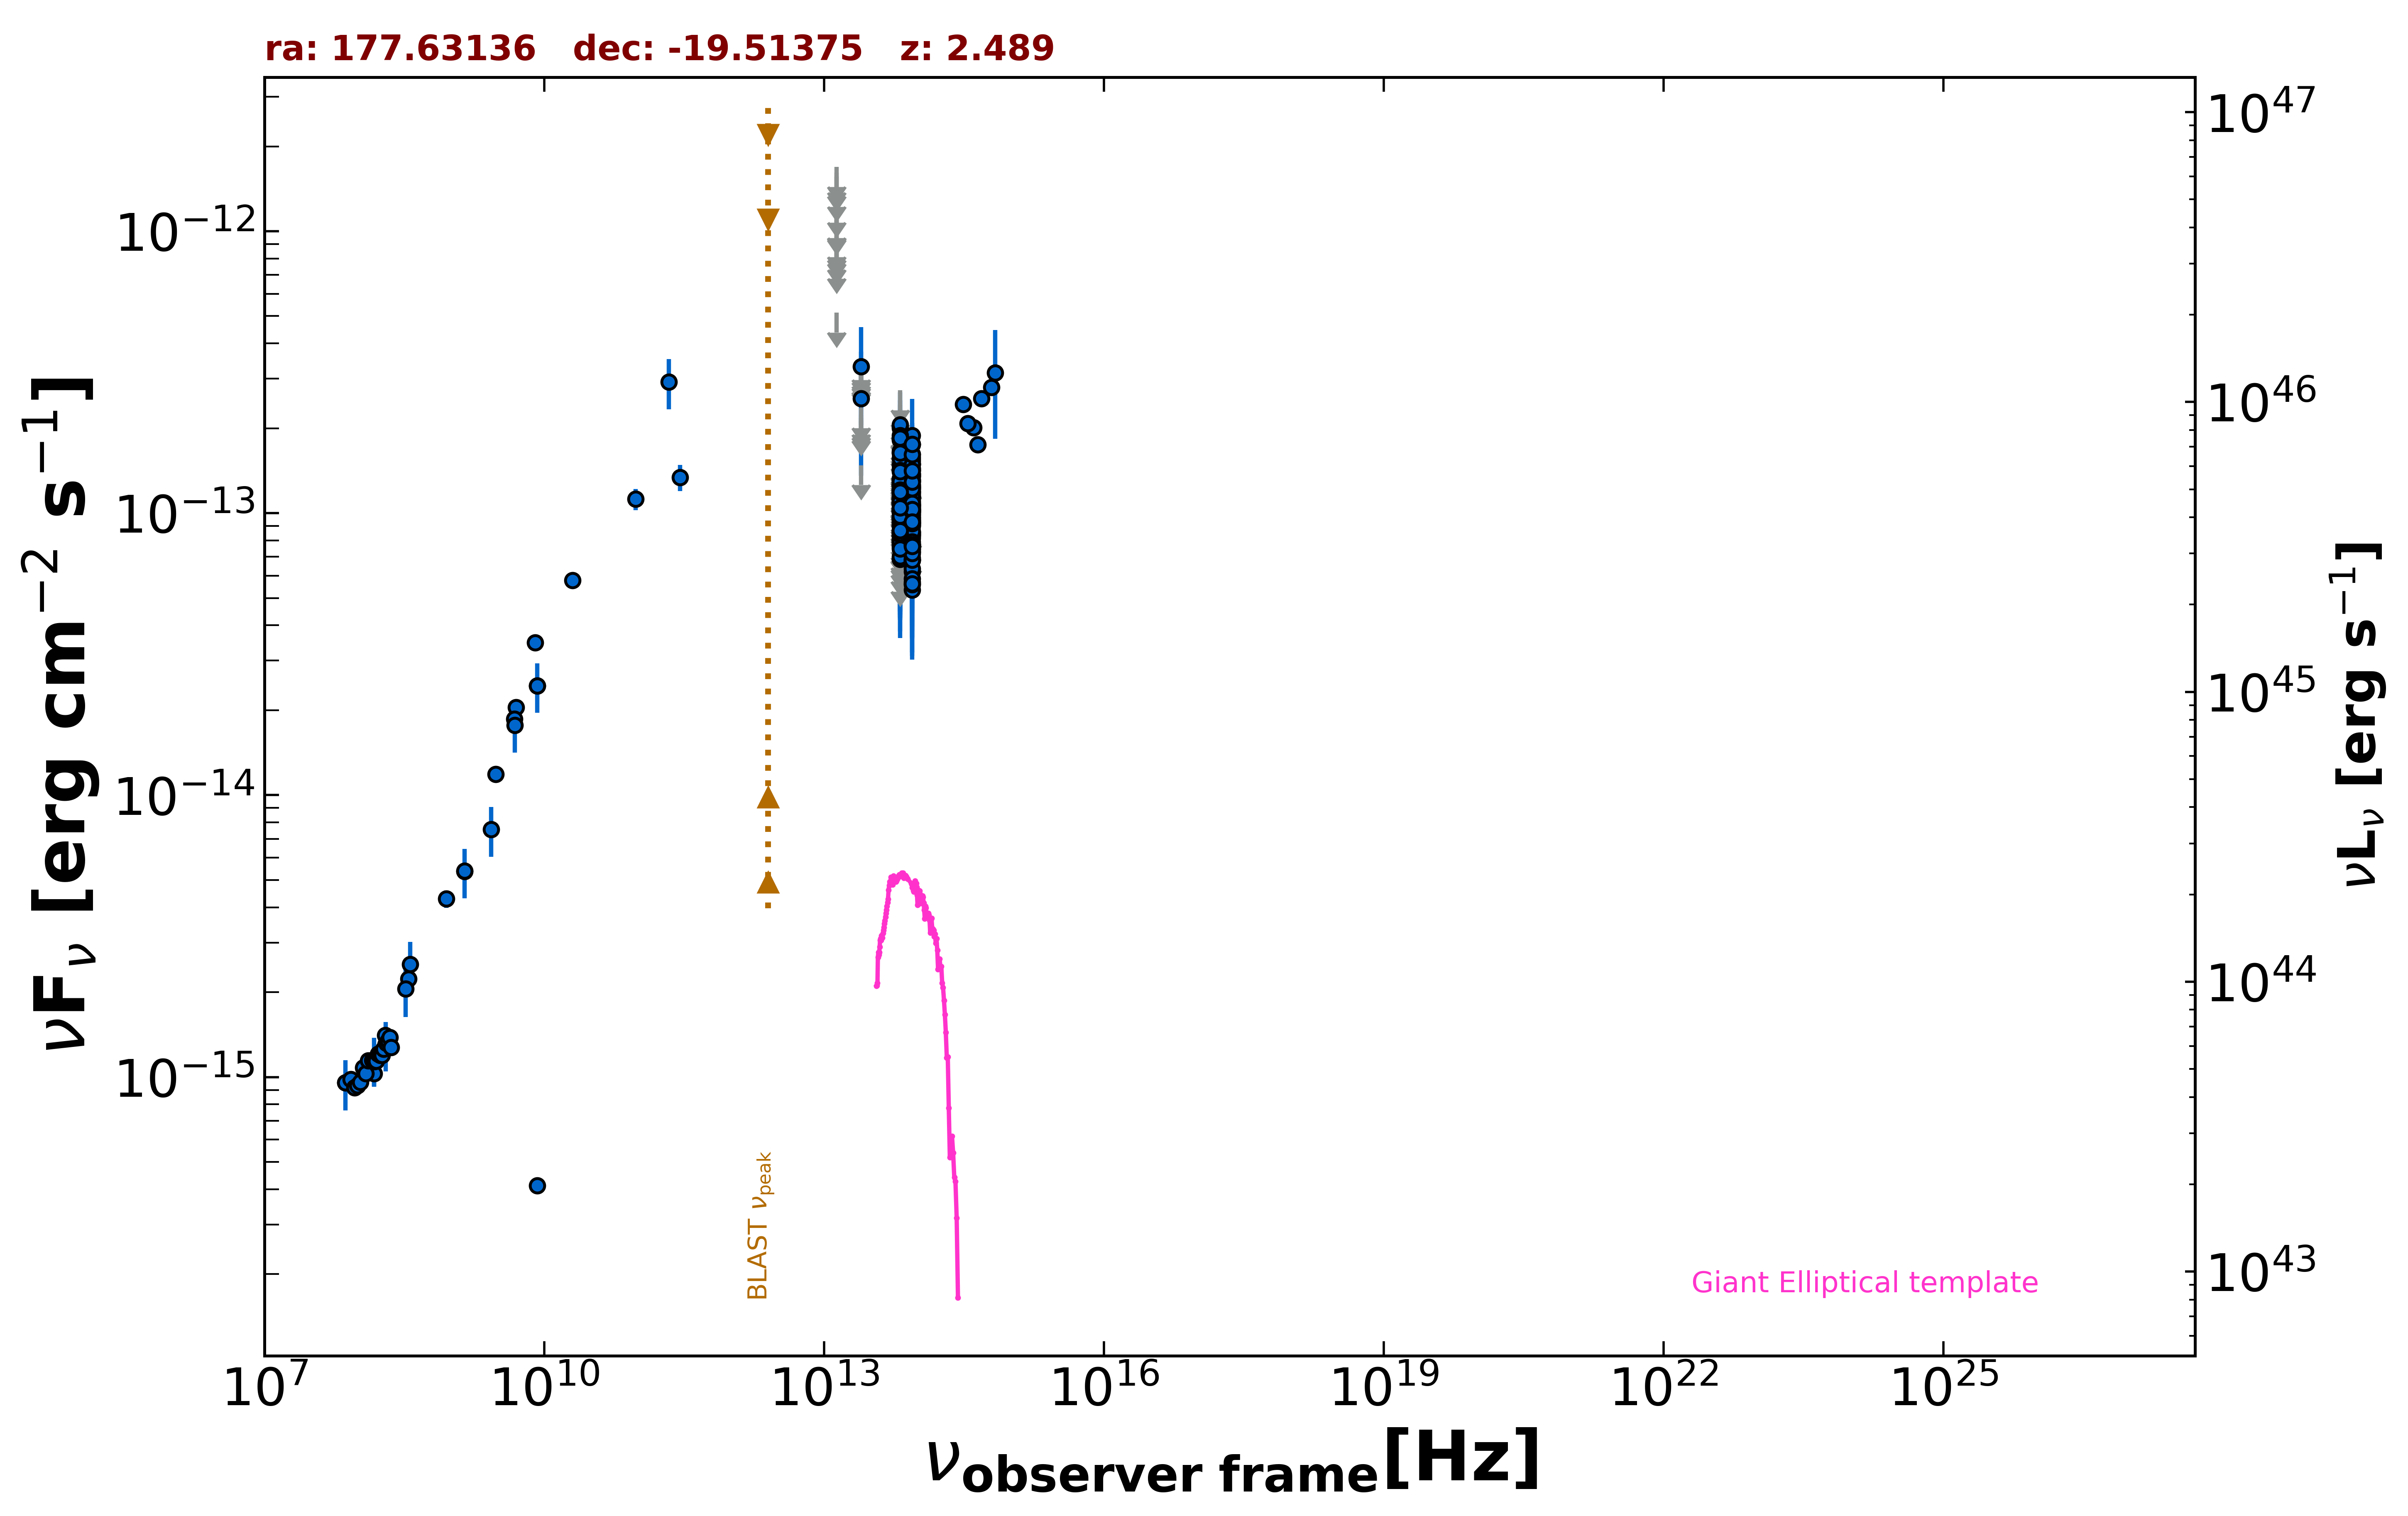

Values plotted in this chart, from the file beside it:
freq., flux, err_flux, MJD_start, MJD_end, flag, catalog, reference
1.400e+09, 5.370e-15, 1.610e-16, 55000, 55000, , NVSS, Condon et al. 1998  AJ  115  1693
8.870e+08, 4.287e-15, 3.040e-16, 55000, 55000, , RACS, Hale et al. 2021  PASA  38  e058
3.000e+09, 1.187e-14, 3.000e-17, 55000, 55000, , VLASSQL, Gordon et al. 2021  ApJS  255  30
1.500e+08, 1.028e-15, 1.031e-16, 55000, 55000, , TGSS150, Intema et al. 2017  A&A  598  A781
7.400e+07, 9.546e-16, 5.930e-17, 55000, 55000, , VLSSR, Lane et al. 2014  MNRAS  440 327
3.520e+08, 2.228e-15, 1.300e-17, 55000, 55000, , WISH352, De Bruce et al. 2002  A&A  394  59
5.000e+09, 2.050e-14, 1.050e-15, 55000, 55000, , AT20G, Murphy et al. 2010  MNRAS  402  2403
8.000e+09, 3.472e-14, 1.840e-15, 55000, 55000, , AT20G, Murphy et al. 2010  MNRAS  402  2403
2.000e+10, 5.780e-14, 3.800e-15, 55000, 55000, , AT20G, Murphy et al. 2010  MNRAS  402  2403
8.400e+09, 4.116e-16, 0.000e+00, 55000, 55000, , CRATES, Healey et al. 2007  ApJS  171  61
8.400e+09, 2.442e-14, 0.000e+00, 55000, 55000, , CRATES, Healey et al. 2007  ApJS  171  61
4.800e+09, 1.862e-14, 1.105e-15, 55000, 55000, , PMN, Griffith et al. 1993-1996  VizieR  VIII/…
2.850e+11, 1.339e-13, 1.425e-14, 57025, 57025, , ALMA, Bonato et al. 2019  MNRAS  485  1188
9.504e+10, 1.121e-13, 9.550e-15, 57025, 57025, , ALMA, Bonato et al. 2019  MNRAS  485  1188
2.170e+11, 2.925e-13, 5.910e-14, 55000, 55000, , PCCS2217, GHz The Planck Collaboration 2018  A&A  …
8.817e+13, 9.212e-14, 2.105e-15, 55000, 55000, , UNWISE, Schlafly et al. 2019  ApJS  240  30
6.517e+13, 7.816e-14, 3.435e-15, 55000, 55000, , UNWISE, Schlafly et al. 2019  ApJS  240  30
8.817e+13, 1.142e-13, 5.550e-15, 55000, 55000, , WISE, Wright et al. 2010  AJ  140  1868
6.517e+13, 1.126e-13, 9.250e-15, 55000, 55000, , WISE, Wright et al. 2010  AJ  140  1868
2.498e+13, 1.480e-13, 0.000e+00, 55000, 55000, UL, WISE, Wright et al. 2010  AJ  140  1868
1.363e+13, 5.138e-13, 0.000e+00, 55000, 55000, UL, WISE, Wright et al. 2010  AJ  140  1868
8.817e+13, 1.754e-13, 3.365e-14, 57550, 57550, , NEOWISE, Mainzer et al. 2014  ApJ  792  30
6.517e+13, 1.161e-13, 0.000e+00, 57550, 57550, UL, NEOWISE, Mainzer et al. 2014  ApJ  792  30
8.817e+13, 1.298e-13, 2.170e-14, 57551, 57551, , NEOWISE, Mainzer et al. 2014  ApJ  792  30
6.517e+13, 1.285e-13, 0.000e+00, 57551, 57551, UL, NEOWISE, Mainzer et al. 2014  ApJ  792  30
8.817e+13, 8.129e-14, 2.681e-14, 57553, 57553, , NEOWISE, Mainzer et al. 2014  ApJ  792  30
6.517e+13, 1.324e-13, 5.554e-14, 57553, 57553, , NEOWISE, Mainzer et al. 2014  ApJ  792  30
8.817e+13, 1.265e-13, 2.530e-14, 57554, 57554, , NEOWISE, Mainzer et al. 2014  ApJ  792  30
6.517e+13, 1.124e-13, 5.199e-14, 57554, 57554, , NEOWISE, Mainzer et al. 2014  ApJ  792  30
8.817e+13, 7.580e-14, 2.605e-14, 57550, 57550, , NEOWISE, Mainzer et al. 2014  ApJ  792  30
6.517e+13, 8.021e-14, 3.325e-14, 57550, 57550, , NEOWISE, Mainzer et al. 2014  ApJ  792  30
8.817e+13, 1.044e-13, 2.614e-14, 57553, 57553, , NEOWISE, Mainzer et al. 2014  ApJ  792  30
6.517e+13, 2.002e-13, 5.140e-14, 57553, 57553, , NEOWISE, Mainzer et al. 2014  ApJ  792  30
8.817e+13, 9.666e-14, 2.852e-14, 57553, 57553, , NEOWISE, Mainzer et al. 2014  ApJ  792  30
6.517e+13, 1.393e-13, 0.000e+00, 57553, 57553, UL, NEOWISE, Mainzer et al. 2014  ApJ  792  30
8.817e+13, 1.500e-13, 3.360e-14, 57550, 57550, , NEOWISE, Mainzer et al. 2014  ApJ  792  30
6.517e+13, 1.031e-13, 0.000e+00, 57550, 57550, UL, NEOWISE, Mainzer et al. 2014  ApJ  792  30
8.817e+13, 1.498e-13, 2.395e-14, 57550, 57550, , NEOWISE, Mainzer et al. 2014  ApJ  792  30
6.517e+13, 8.315e-14, 3.848e-14, 57550, 57550, , NEOWISE, Mainzer et al. 2014  ApJ  792  30
8.817e+13, 1.107e-13, 2.353e-14, 57550, 57550, , NEOWISE, Mainzer et al. 2014  ApJ  792  30
6.517e+13, 1.135e-13, 3.692e-14, 57550, 57550, , NEOWISE, Mainzer et al. 2014  ApJ  792  30
8.817e+13, 7.650e-14, 2.987e-14, 57554, 57554, , NEOWISE, Mainzer et al. 2014  ApJ  792  30
6.517e+13, 1.477e-13, 0.000e+00, 57554, 57554, UL, NEOWISE, Mainzer et al. 2014  ApJ  792  30
8.817e+13, 1.487e-13, 2.230e-14, 57550, 57550, , NEOWISE, Mainzer et al. 2014  ApJ  792  30
6.517e+13, 1.257e-13, 3.349e-14, 57550, 57550, , NEOWISE, Mainzer et al. 2014  ApJ  792  30
8.817e+13, 1.027e-13, 2.983e-14, 57550, 57550, , NEOWISE, Mainzer et al. 2014  ApJ  792  30
6.517e+13, 1.816e-13, 5.220e-14, 57550, 57550, , NEOWISE, Mainzer et al. 2014  ApJ  792  30
8.817e+13, 1.888e-13, 6.525e-14, 57551, 57551, , NEOWISE, Mainzer et al. 2014  ApJ  792  30
6.517e+13, 8.014e-14, 3.625e-14, 57551, 57551, , NEOWISE, Mainzer et al. 2014  ApJ  792  30
8.817e+13, 1.033e-13, 2.438e-14, 57553, 57553, , NEOWISE, Mainzer et al. 2014  ApJ  792  30
6.517e+13, 1.271e-13, 0.000e+00, 57553, 57553, UL, NEOWISE, Mainzer et al. 2014  ApJ  792  30
8.817e+13, 1.343e-13, 0.000e+00, 57550, 57550, UL, NEOWISE, Mainzer et al. 2014  ApJ  792  30
6.517e+13, 1.016e-13, 3.672e-14, 57550, 57550, , NEOWISE, Mainzer et al. 2014  ApJ  792  30
8.817e+13, 1.062e-13, 2.476e-14, 56832, 56832, , NEOWISE, Mainzer et al. 2014  ApJ  792  30
6.517e+13, 1.352e-13, 0.000e+00, 56832, 56832, UL, NEOWISE, Mainzer et al. 2014  ApJ  792  30
8.817e+13, 1.044e-13, 4.326e-14, 56833, 56833, , NEOWISE, Mainzer et al. 2014  ApJ  792  30
6.517e+13, 6.727e-14, 0.000e+00, 56833, 56833, UL, NEOWISE, Mainzer et al. 2014  ApJ  792  30
8.817e+13, 9.648e-14, 2.726e-14, 56833, 56833, , NEOWISE, Mainzer et al. 2014  ApJ  792  30
6.517e+13, 1.321e-13, 3.470e-14, 56833, 56833, , NEOWISE, Mainzer et al. 2014  ApJ  792  30
8.817e+13, 8.434e-14, 2.642e-14, 56833, 56833, , NEOWISE, Mainzer et al. 2014  ApJ  792  30
... 281 more rows
